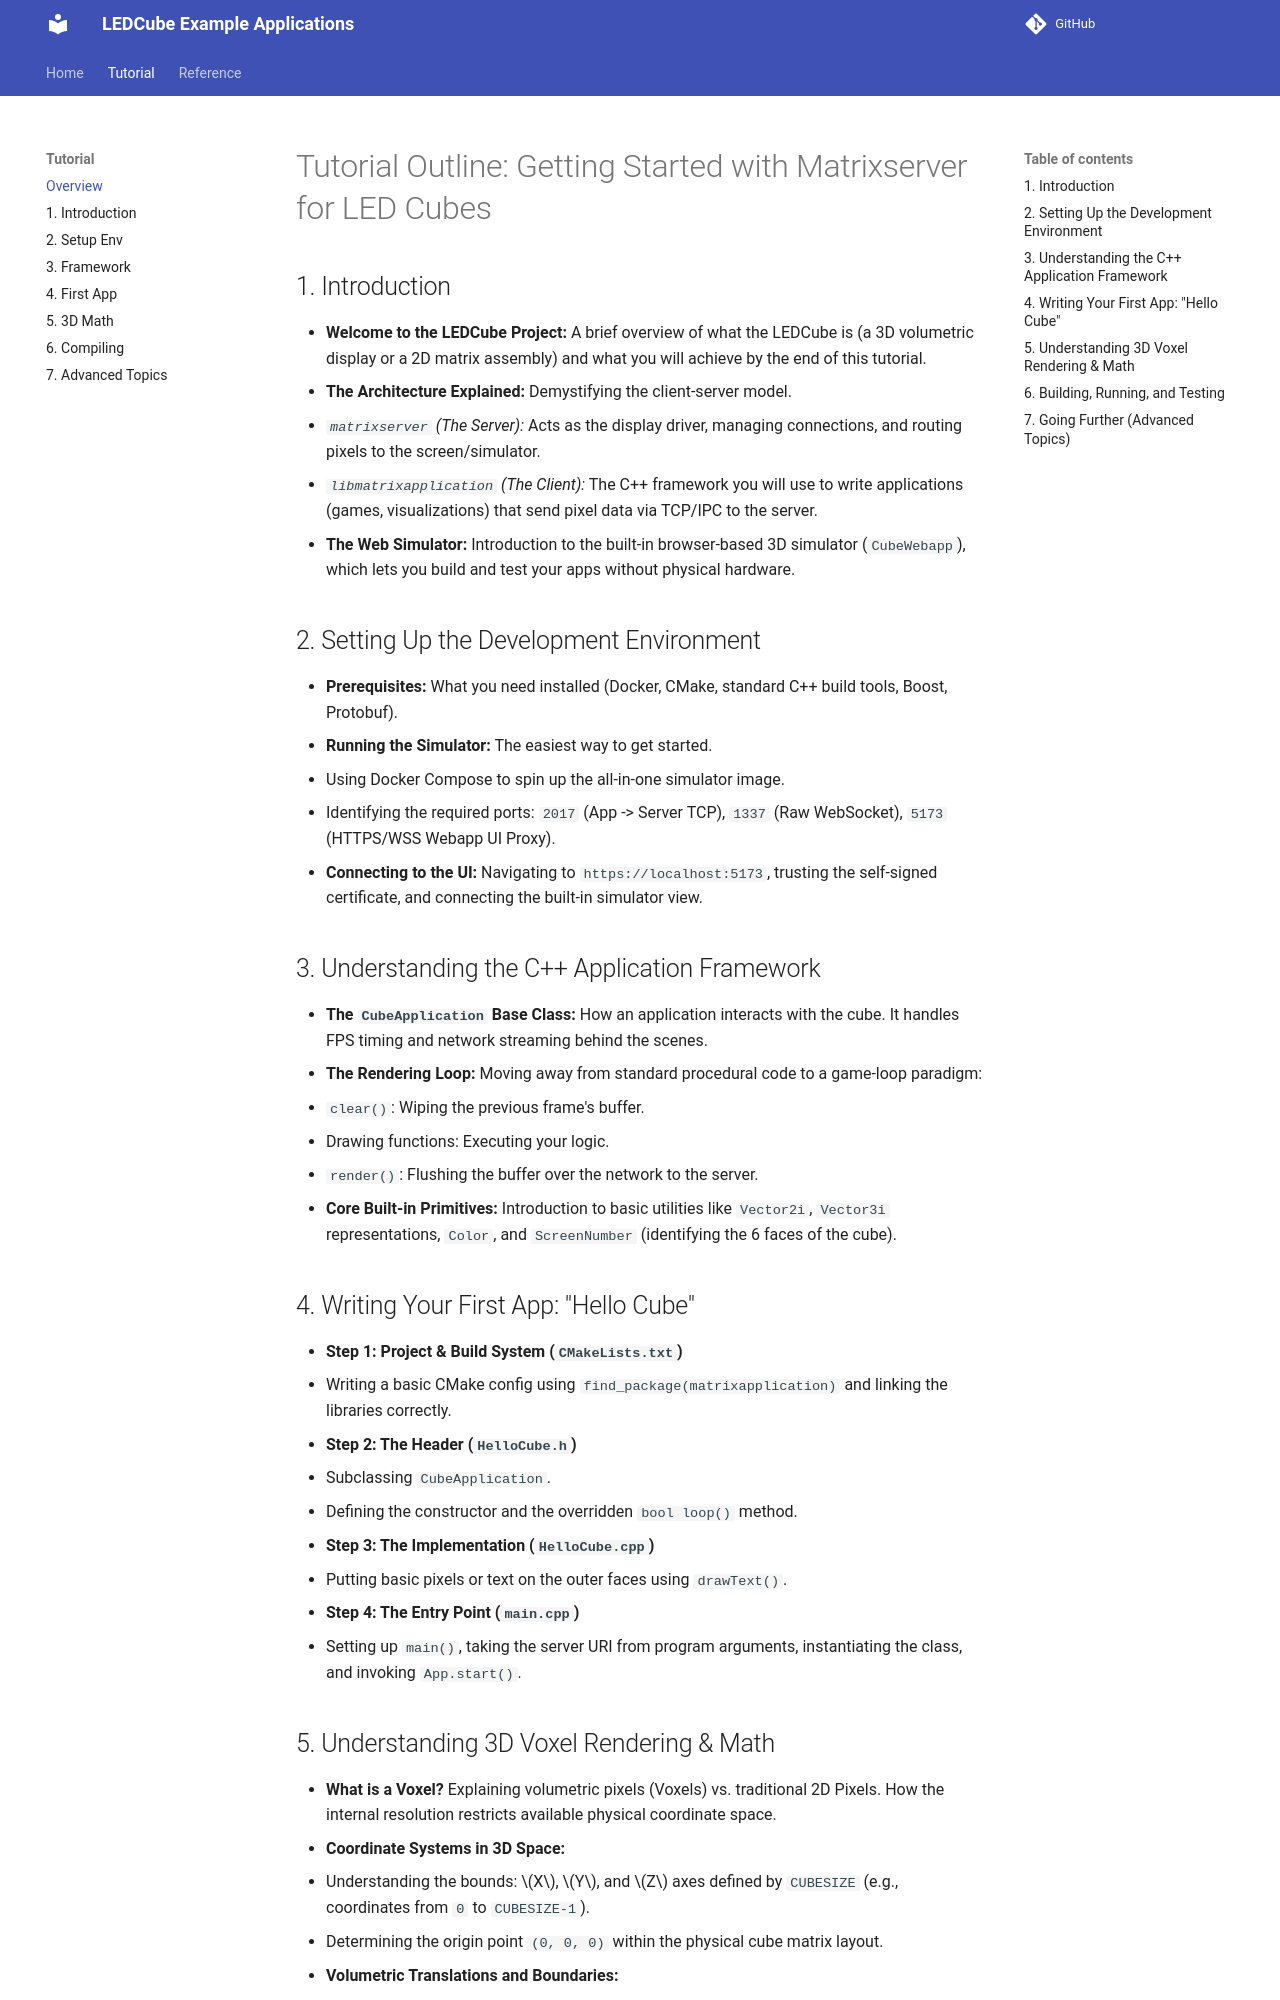

repository: bjoernh/LED_Cube-Example_Applications · page: tutorial/outline/index.html · generator: mkdocs

# Tutorial Outline: Getting Started with Matrixserver for LED Cubes

## 1. Introduction
* **Welcome to the LEDCube Project:** A brief overview of what the LEDCube is (a 3D volumetric display or a 2D matrix assembly) and what you will achieve by the end of this tutorial.
* **The Architecture Explained:** Demystifying the client-server model.
  * *`matrixserver` (The Server):* Acts as the display driver, managing connections, and routing pixels to the screen/simulator.
  * *`libmatrixapplication` (The Client):* The C++ framework you will use to write applications (games, visualizations) that send pixel data via TCP/IPC to the server.
* **The Web Simulator:** Introduction to the built-in browser-based 3D simulator (`CubeWebapp`), which lets you build and test your apps without physical hardware.

## 2. Setting Up the Development Environment
* **Prerequisites:** What you need installed (Docker, CMake, standard C++ build tools, Boost, Protobuf).
* **Running the Simulator:** The easiest way to get started.
  * Using Docker Compose to spin up the all-in-one simulator image.
  * Identifying the required ports: `2017` (App -> Server TCP), `1337` (Raw WebSocket), `5173` (HTTPS/WSS Webapp UI Proxy).
* **Connecting to the UI:** Navigating to `https://localhost:5173`, trusting the self-signed certificate, and connecting the built-in simulator view.

## 3. Understanding the C++ Application Framework
* **The `CubeApplication` Base Class:** How an application interacts with the cube. It handles FPS timing and network streaming behind the scenes.
* **The Rendering Loop:** Moving away from standard procedural code to a game-loop paradigm:
  * `clear()`: Wiping the previous frame's buffer.
  * Drawing functions: Executing your logic.
  * `render()`: Flushing the buffer over the network to the server.
* **Core Built-in Primitives:** Introduction to basic utilities like `Vector2i`, `Vector3i` representations, `Color`, and `ScreenNumber` (identifying the 6 faces of the cube).

## 4. Writing Your First App: "Hello Cube"
* **Step 1: Project & Build System (`CMakeLists.txt`)**
  * Writing a basic CMake config using `find_package(matrixapplication)` and linking the libraries correctly.
* **Step 2: The Header (`HelloCube.h`)**
  * Subclassing `CubeApplication`.
  * Defining the constructor and the overridden `bool loop()` method.
* **Step 3: The Implementation (`HelloCube.cpp`)**
  * Putting basic pixels or text on the outer faces using `drawText()`. 
* **Step 4: The Entry Point (`main.cpp`)**
  * Setting up `main()`, taking the server URI from program arguments, instantiating the class, and invoking `App.start()`.
